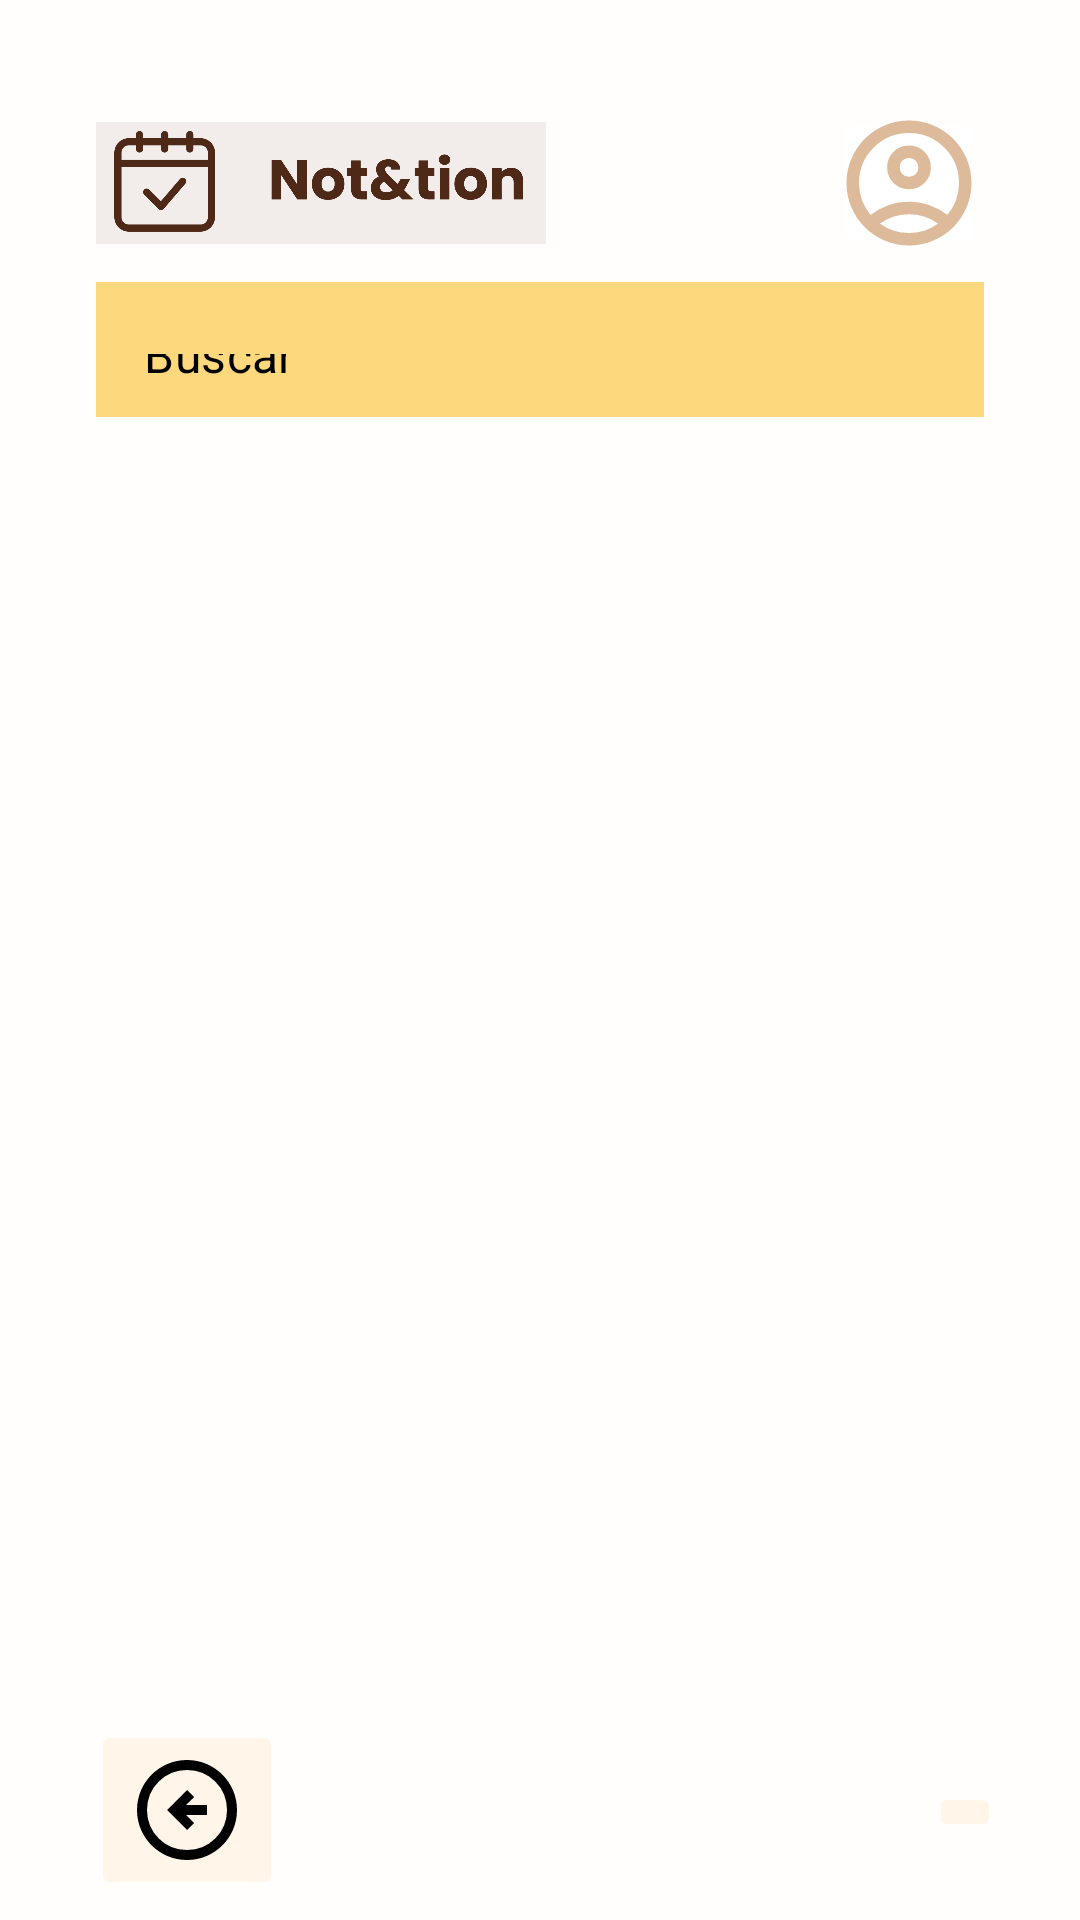

Produce the Android XML layout that renders to this screen, including the resource entries it uses.
<!-- AndroidManifest.xml: application theme Theme.Notnotion -->
<!-- res/layout/activity_main.xml -->
<?xml version="1.0" encoding="utf-8"?>
<androidx.constraintlayout.widget.ConstraintLayout xmlns:android="http://schemas.android.com/apk/res/android"
    xmlns:app="http://schemas.android.com/apk/res-auto"
    xmlns:tools="http://schemas.android.com/tools"
    android:id="@+id/main"
    android:layout_width="match_parent"
    android:layout_height="match_parent"
    android:background="@color/bg"
    tools:context=".ui.main.MainActivity">

    <ImageView
        android:id="@+id/logoImage"
        android:layout_width="150dp"
        android:layout_height="50dp"
        android:layout_marginStart="32dp"
        android:layout_marginTop="36dp"
        android:contentDescription="@string/logo_app"
        android:src="@drawable/logo_icon"
        app:layout_constraintStart_toStartOf="parent"
        app:layout_constraintTop_toTopOf="parent" />

    <ImageButton
        android:id="@+id/btnPerfil"
        android:layout_width="50dp"
        android:layout_height="50dp"
        android:layout_marginTop="36dp"
        android:layout_marginEnd="32dp"
        android:contentDescription="@string/btnPerfil"
        android:src="@drawable/ic_user"
        android:backgroundTintMode="screen"
        app:layout_constraintEnd_toEndOf="parent"
        app:layout_constraintTop_toTopOf="parent"
        app:tint="@color/light_brown" />

    <EditText
        android:id="@+id/busquedaBarra"
        android:layout_width="0dp"
        android:layout_height="45dp"
        android:layout_marginStart="32dp"
        android:layout_marginTop="8dp"
        android:layout_marginEnd="32dp"
        android:background="@color/cream"
        android:drawablePadding="8dp"
        android:hint="Buscar"
        android:inputType="text"
        android:paddingStart="16dp"
        app:layout_constraintEnd_toEndOf="parent"
        app:layout_constraintHorizontal_bias="1.0"
        app:layout_constraintStart_toStartOf="parent"
        app:layout_constraintTop_toBottomOf="@id/logoImage" />

    <androidx.recyclerview.widget.RecyclerView
        android:id="@+id/recyclerItems"
        android:layout_width="356dp"
        android:layout_height="390dp"
        android:layout_margin="32dp"
        android:clipToPadding="false"
        android:padding="8dp"
        android:scrollbars="vertical"
        app:layout_constraintBottom_toBottomOf="parent"
        app:layout_constraintEnd_toEndOf="parent"
        app:layout_constraintHorizontal_bias="0.515"
        app:layout_constraintStart_toStartOf="parent"
        app:layout_constraintTop_toBottomOf="@id/busquedaBarra"
        app:layout_constraintVertical_bias="0.0"
        tools:listitem="@layout/item_explorer" />

    <ImageButton
        android:id="@+id/imageButton"
        android:layout_width="wrap_content"
        android:layout_height="wrap_content"
        android:layout_marginBottom="16dp"
        android:backgroundTint="@color/cream"
        app:layout_constraintBottom_toBottomOf="parent"
        app:layout_constraintEnd_toEndOf="parent"
        app:layout_constraintHorizontal_bias="0.922"
        app:layout_constraintStart_toStartOf="parent"
        app:layout_constraintTop_toBottomOf="@+id/recyclerItems"
        app:layout_constraintVertical_bias="0.768"
        app:srcCompat="@drawable/ic_plus" />

    <ImageButton
        android:id="@+id/imageButton4"
        android:layout_width="wrap_content"
        android:layout_height="wrap_content"
        android:backgroundTint="@color/cream"
        app:layout_constraintBottom_toBottomOf="parent"
        app:layout_constraintEnd_toStartOf="@+id/imageButton"
        app:layout_constraintHorizontal_bias="0.124"
        app:layout_constraintStart_toStartOf="parent"
        app:layout_constraintTop_toBottomOf="@+id/recyclerItems"
        app:layout_constraintVertical_bias="0.657"
        app:srcCompat="@drawable/ic_return" />

</androidx.constraintlayout.widget.ConstraintLayout>
<!-- res/layout/item_explorer.xml (included above) -->
<LinearLayout
    xmlns:android="http://schemas.android.com/apk/res/android"
    android:layout_width="120dp"
    android:layout_height="wrap_content"
    android:orientation="vertical"
    android:gravity="center"
    android:padding="8dp"
    android:background="@color/bg">

    <ImageView
        android:id="@+id/iconoItem"
        android:layout_width="64dp"
        android:layout_height="64dp"
        android:src="@drawable/folder"
        android:contentDescription="@string/icono_folder" />

    <TextView
        android:id="@+id/nombreItem"
        android:layout_width="wrap_content"
        android:layout_height="wrap_content"
        android:text="Ejemplo"
        android:textColor="@color/brown"
        android:textSize="14sp"
        android:layout_marginTop="4dp"/>
</LinearLayout>
<!-- resources referenced by this layout -->
<resources>
  <color name="bg">#FFFEFD</color>
  <color name="brown">#8B5A2B</color>
  <color name="cream">#FFF6E9</color>
  <color name="light_brown">#DDBA99</color>
  <!-- drawable ic_return (drawable) -->
  <vector xmlns:android="http://schemas.android.com/apk/res/android" android:autoMirrored="true" android:height="40dp" android:tint="#000000" android:viewportHeight="960" android:viewportWidth="960" android:width="40dp">
        
      <path android:fillColor="@android:color/white" android:pathData="M480,640L536,584L472,520L640,520L640,440L472,440L536,376L480,320L320,480L480,640ZM480,880Q397,880 324,848.5Q251,817 197,763Q143,709 111.5,636Q80,563 80,480Q80,397 111.5,324Q143,251 197,197Q251,143 324,111.5Q397,80 480,80Q563,80 636,111.5Q709,143 763,197Q817,251 848.5,324Q880,397 880,480Q880,563 848.5,636Q817,709 763,763Q709,817 636,848.5Q563,880 480,880ZM480,800Q614,800 707,707Q800,614 800,480Q800,346 707,253Q614,160 480,160Q346,160 253,253Q160,346 160,480Q160,614 253,707Q346,800 480,800ZM480,480Q480,480 480,480Q480,480 480,480Q480,480 480,480Q480,480 480,480Q480,480 480,480Q480,480 480,480Q480,480 480,480Q480,480 480,480Z"/>
      
  </vector>
  <string name="btnPerfil">btnPerfil\n</string>
  <string name="icono_folder">icono_folder</string>
  <string name="logo_app">logo_app</string>
  <style name="Theme.Notnotion" parent="Base.Theme.Notnotion" />
  <style name="Base.Theme.Notnotion" parent="Theme.Material3.DayNight.NoActionBar">
          <item name="android:windowBackground">@color/bg</item>
          <item name="android:textColor">@color/black</item>
  
          
          <item name="buttonStyle">@style/MyButton</item>
          <item name="textInputStyle">@style/MyTextInputLayout</item>
          <item name="editTextStyle">@style/MyEditText</item>
      </style>
  <color name="black">#FF000000</color>
  <style name="MyButton" parent="Widget.MaterialComponents.Button">
          <item name="backgroundTint">@color/light_brown</item>
          <item name="android:textColor">@color/text_button</item>
          <item name="cornerRadius">12dp</item>
      </style>
  <style name="MyTextInputLayout" parent="Widget.MaterialComponents.TextInputLayout.FilledBox">
          <item name="boxBackgroundColor">@color/light_yellow_transparent</item>
          <item name="boxCornerRadiusTopStart">12dp</item>
          <item name="boxCornerRadiusTopEnd">12dp</item>
          <item name="boxCornerRadiusBottomStart">12dp</item>
          <item name="boxCornerRadiusBottomEnd">12dp</item>
      </style>
  <style name="MyEditText" parent="Widget.MaterialComponents.TextInputEditText.FilledBox">
          <item name="android:backgroundTint">@color/light_yellow</item>
          <item name="android:textColor">@color/black</item>
          <item name="android:textColorHint">@color/black</item>
          <item name="android:paddingStart">16dp</item>
          <item name="android:paddingEnd">16dp</item>
          <item name="android:layout_height">wrap_content</item>
      </style>
  <color name="text_button">#FFF2E4D8</color>
  <color name="light_yellow_transparent">#40E6C26B</color>
  <color name="light_yellow">#FFFdd87c</color>
</resources>
